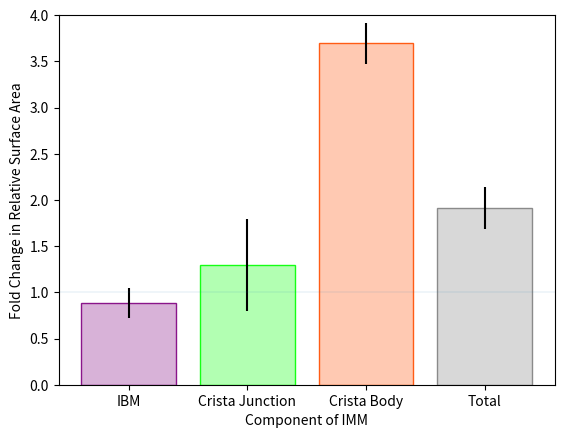

Here is the Python script that generated this plot:
from matplotlib import pyplot as plt
import numpy as np
purple = [.5, 0, .5, 0.9]
purple_light = [.5,0,.5, 0.3]
green = [0, 1, 0, 0.9]
green_light = [0,1,0,.3]
blue = [1,.3,0, .9]
blue_light = [1,.3,0,.3]
grey = [.5,.5,.5, .9]
grey_light = [.5,.5,.5, .3]
colors = [purple,green, blue]
colors_light = [purple_light, green_light, blue_light]
names = ["untreated", "treated"]

fig,ax=plt.subplots()
untreated= [[0.7430620717720843, 0.1927905580937579, 0.5315183448345845],[0.6303341193062824, 0.07734204718307244, 0.3546971097209438]]
treated = [[0.6932474006726265, 0.21935202076276508, 1.7986680791597873], [0.5203904269023357, 0.12982362527362076, 1.4763338740393293]]
untreated = np.array(untreated)
print(untreated)
treated = np.array(treated)
area_set = []
std_set = []
for index, i in enumerate([untreated, treated]):
	plt.cla()
	areas = np.mean(i, axis=0)
	stds = np.std(i, axis=0)
	ax.bar([0,1,2], areas, yerr=stds, tick_label=["IBM", "Crista Junction", "Crista Body"], color = colors_light, edgecolor=colors)
	ax.set_ylabel("Relative Surface Area")
	ax.set_xlabel("Component of IMM")
	area_set.append(areas)
	std_set.append(stds)
	ax.set_ylim([0,2])
	# ax.legend()
	filename = names[index]+".png"
	fig.savefig(filename)


colors_light.append(grey_light)
colors.append(grey)
plt.cla()
area_set = np.array(area_set)
std_set = np.array(std_set)
total_untreated = np.sum(untreated, axis=1)
total_treated = np.sum(treated, axis=1)

fold_change_total = np.mean(total_treated)/np.mean(total_untreated)
fold_change_std = np.sqrt((np.std(total_untreated)/np.mean(total_untreated))**2+(np.std(total_untreated)/np.mean(total_untreated))**2)

fold_changes = area_set[1]/area_set[0]
fold_changes = np.append(fold_changes, fold_change_total)
fold_std = np.sqrt((std_set[0]/area_set[0])**2 + (std_set[1]/area_set[1])**2)
fold_std = np.append(fold_std, fold_change_std)

ax.bar([0,1,2,3], fold_changes, yerr=fold_std, tick_label=["IBM", "Crista Junction", "Crista Body", "Total"], color = colors_light, edgecolor=colors)
ax.set_ylabel("Fold Change in Relative Surface Area")
ax.set_xlabel("Component of IMM")
ax.axhline(1, ls="-", lw="0.1")
# ax.set_yscale('log')
# ax.set_xscale("log")
# ax.set_xlim()
# ax.legend()
ax.set_ylim([0,4 ])
filename = "fold_change_area.png"
fig.savefig(filename)